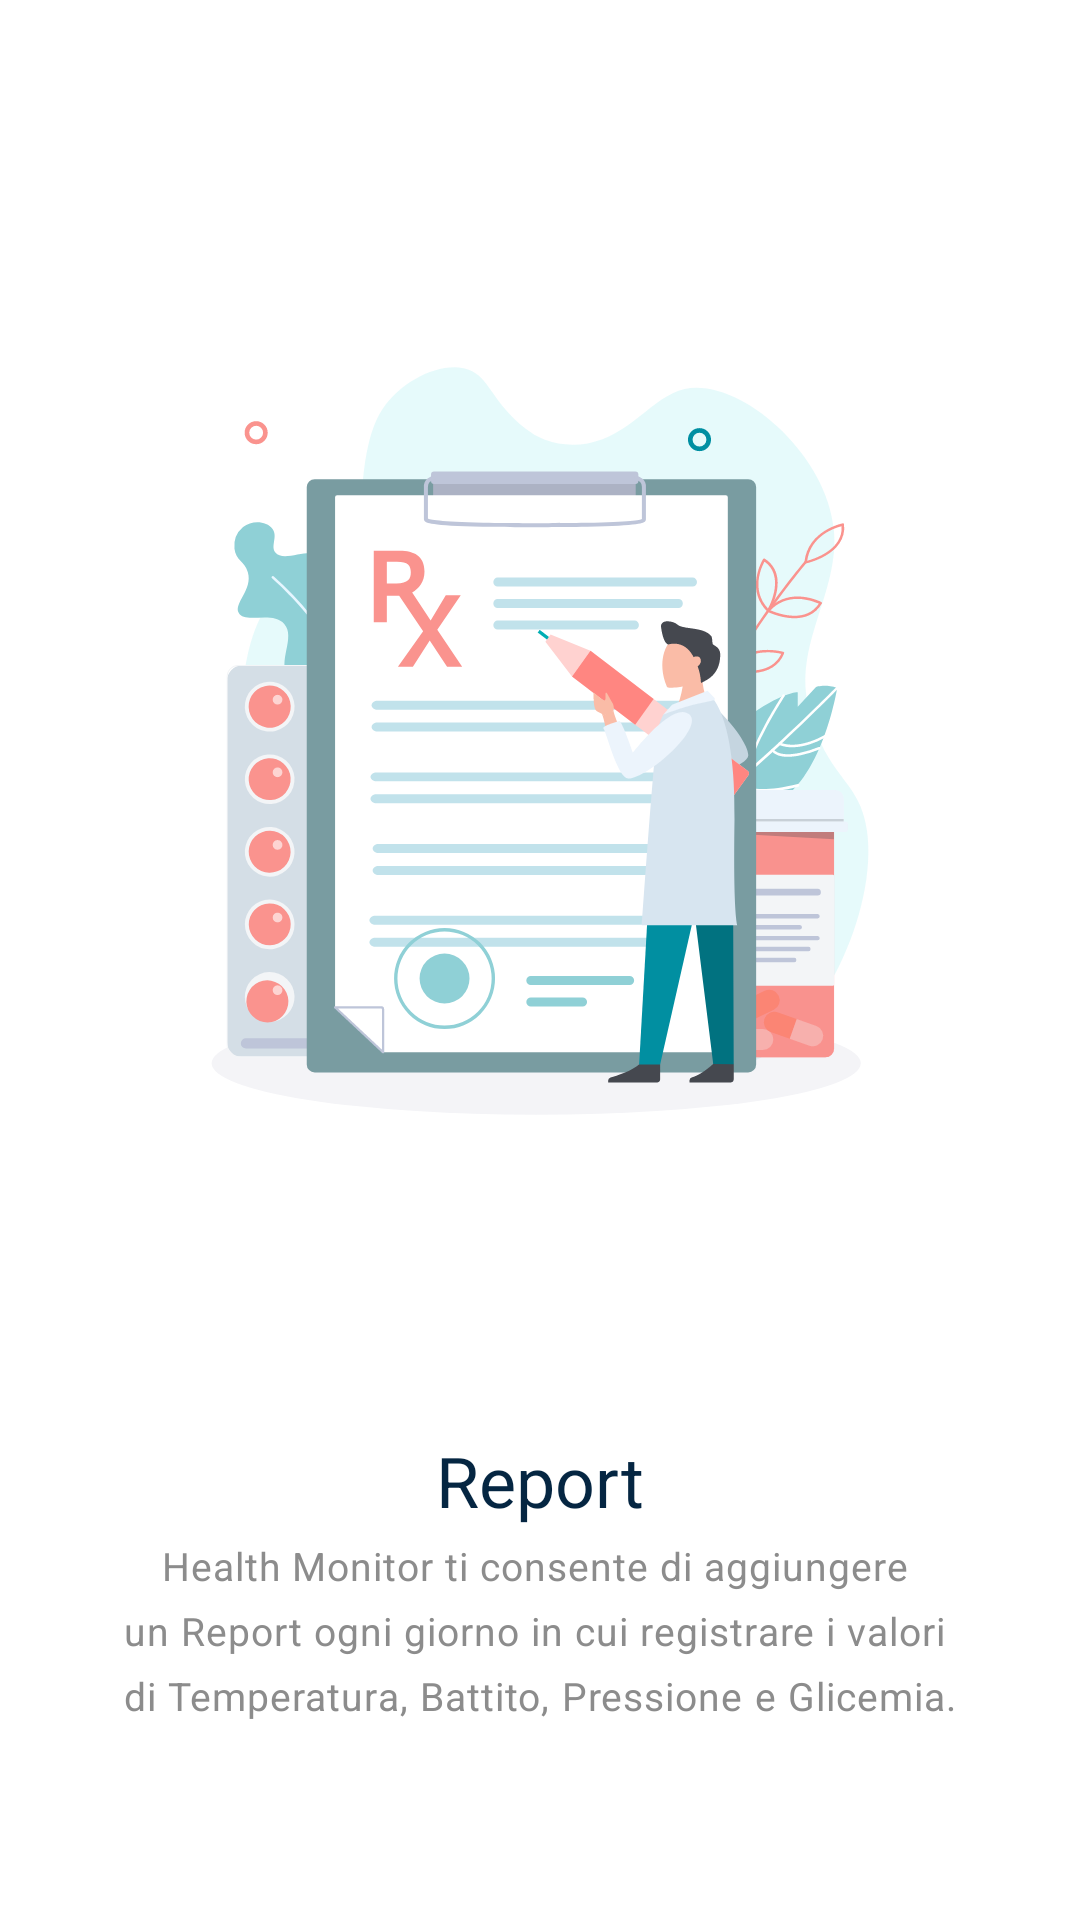

Here is an Android app screen rendered from its layout file. Give the layout XML and the strings, colors and styles it references.
<!-- AndroidManifest.xml: application theme AppTheme -->
<!-- res/layout/fragment_walkthroughtwo.xml -->
<?xml version="1.0" encoding="utf-8"?>
<androidx.constraintlayout.widget.ConstraintLayout xmlns:android="http://schemas.android.com/apk/res/android"
    xmlns:app="http://schemas.android.com/apk/res-auto"
    android:layout_width="wrap_content"
    android:layout_height="wrap_content"
    android:gravity="center"
    android:orientation="vertical">

    <ImageView
        android:id="@+id/second_image"
        android:layout_width="wrap_content"
        android:layout_height="430dp"
        android:src="@drawable/ic_img2"
        android:layout_marginTop="32dp"
        app:layout_constraintEnd_toEndOf="parent"
        app:layout_constraintStart_toStartOf="parent"
        app:layout_constraintTop_toTopOf="parent" />

    <TextView
        android:id="@+id/textView2"
        android:layout_width="wrap_content"
        android:layout_height="wrap_content"
        android:lineSpacingExtra="4.7sp"
        android:text="Report"
        android:textColor="@color/colorPrimaryDark"
        android:textSize="23.3sp"
        android:layout_marginTop="16dp"
        app:layout_constraintEnd_toEndOf="parent"
        app:layout_constraintStart_toStartOf="parent"
        app:layout_constraintTop_toBottomOf="@+id/second_image"/>

    <TextView
        android:id="@+id/textView3"
        android:layout_width="wrap_content"
        android:layout_height="wrap_content"
        android:layout_gravity="center_horizontal"
        android:letterSpacing="0.0265"
        android:text="Health Monitor ti consente di aggiungere "
        android:textColor="@color/grayTxt"
        android:layout_marginVertical="4dp"
        android:textSize="13sp"
        app:layout_constraintEnd_toEndOf="parent"
        app:layout_constraintStart_toStartOf="parent"
        app:layout_constraintTop_toBottomOf="@+id/textView2" />

    <TextView
        android:id="@+id/textView4"
        android:layout_width="wrap_content"
        android:layout_height="wrap_content"
        android:layout_gravity="center_horizontal"
        android:letterSpacing="0.0265"
        android:text="un Report ogni giorno in cui registrare i valori "
        android:textColor="@color/grayTxt"
        android:layout_marginVertical="4dp"
        android:textSize="13sp"
        app:layout_constraintEnd_toEndOf="parent"
        app:layout_constraintStart_toStartOf="parent"
        app:layout_constraintTop_toBottomOf="@+id/textView3" />
    <TextView
        android:id="@+id/textView5"
        android:layout_width="wrap_content"
        android:layout_height="wrap_content"
        android:layout_gravity="center_horizontal"
        android:letterSpacing="0.0265"
        android:text="di Temperatura, Battito, Pressione e Glicemia."
        android:textColor="@color/grayTxt"
        android:layout_marginVertical="4dp"
        android:textSize="13sp"
        app:layout_constraintEnd_toEndOf="parent"
        app:layout_constraintStart_toStartOf="parent"
        app:layout_constraintTop_toBottomOf="@+id/textView4" />


</androidx.constraintlayout.widget.ConstraintLayout>
<!-- resources referenced by this layout -->
<resources>
  <color name="colorPrimaryDark">#052642</color>
  <color name="grayTxt">#8c8c8c</color>
  <!-- drawable ic_img2: vector/xml drawable (drawable, 25820 chars, omitted) -->
  <style name="AppTheme" parent="Theme.MaterialComponents.Light">
  
          <item name="colorPrimary">@color/colorPrimary</item>
          <item name="colorPrimaryDark">@color/myColorPrimaryDark</item>
          <item name="colorAccent">@color/colorAccent</item>
      </style>
  <color name="colorPrimary">#197ACF</color>
  <color name="myColorPrimaryDark">#0D3E69</color>
  <color name="colorAccent">#197ACF</color>
</resources>
